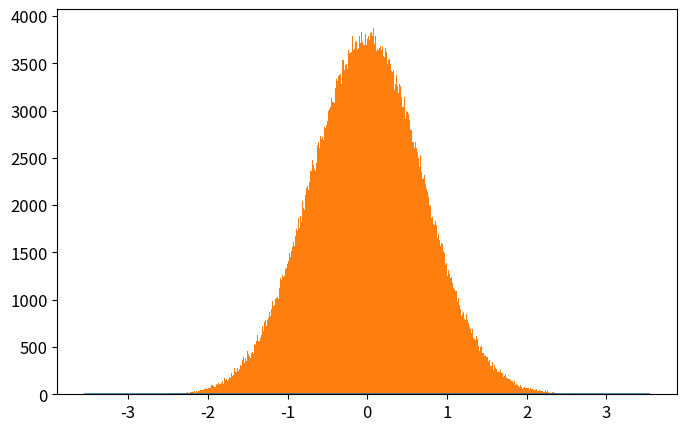

Recreate this plot in Python. (Note: this script raises an exception after producing the figure.)
import numpy as np
import matplotlib.pyplot as plt
from time import time

def QHO_ground(x):
    return np.pi**(-0.25)*np.exp(-x**2/2.)

def metropolis(x0=0.0,delta=0.5,N=int(1e6),prob_amplitude_sampling=QHO_ground):
    x_hist = [x0]
    for k in range(N):
        xnew = x_hist[-1] + np.random.uniform(-delta,delta)
        acceptance_prob = (prob_amplitude_sampling(xnew)/prob_amplitude_sampling(x_hist[-1]))**2
        if np.random.uniform() < acceptance_prob:
            x_hist.append(xnew)
        else:
            x_hist.append(x_hist[-1])
    return x_hist

N = int(1e6)

t_0 = time()
x_hist = metropolis(N=N,prob_amplitude_sampling=QHO_ground)
t_1 = time()
print('Metropolis algorithm: %.3f seconds for %.0E iterations'%(t_1-t_0,N))

xlim = 5*2**(-0.5)
x_plot = np.linspace(-xlim,xlim,200)

plt.rcParams.update({'font.size':12})
plt.figure(figsize=(8,5))
plt.plot(x_plot,QHO_ground(x_plot)**2,
            label=u'QHO densidad de probabilidad\ndel estado base: $|\psi_0(x)|^2$')
plt.hist(x_hist,bins=int(N**0.5),normed=True,
            label=u'Histograma usando algoritmo\nMetrópolis con %.0E iteraciones'%(N))
plt.xlim(-xlim,xlim)
plt.xlabel(u'$x$')
plt.ylabel(u'$|\psi_0(x)|^2$')
plt.legend(loc='lower right')
plt.savefig('QHO_ground_state.eps')
plt.show()



